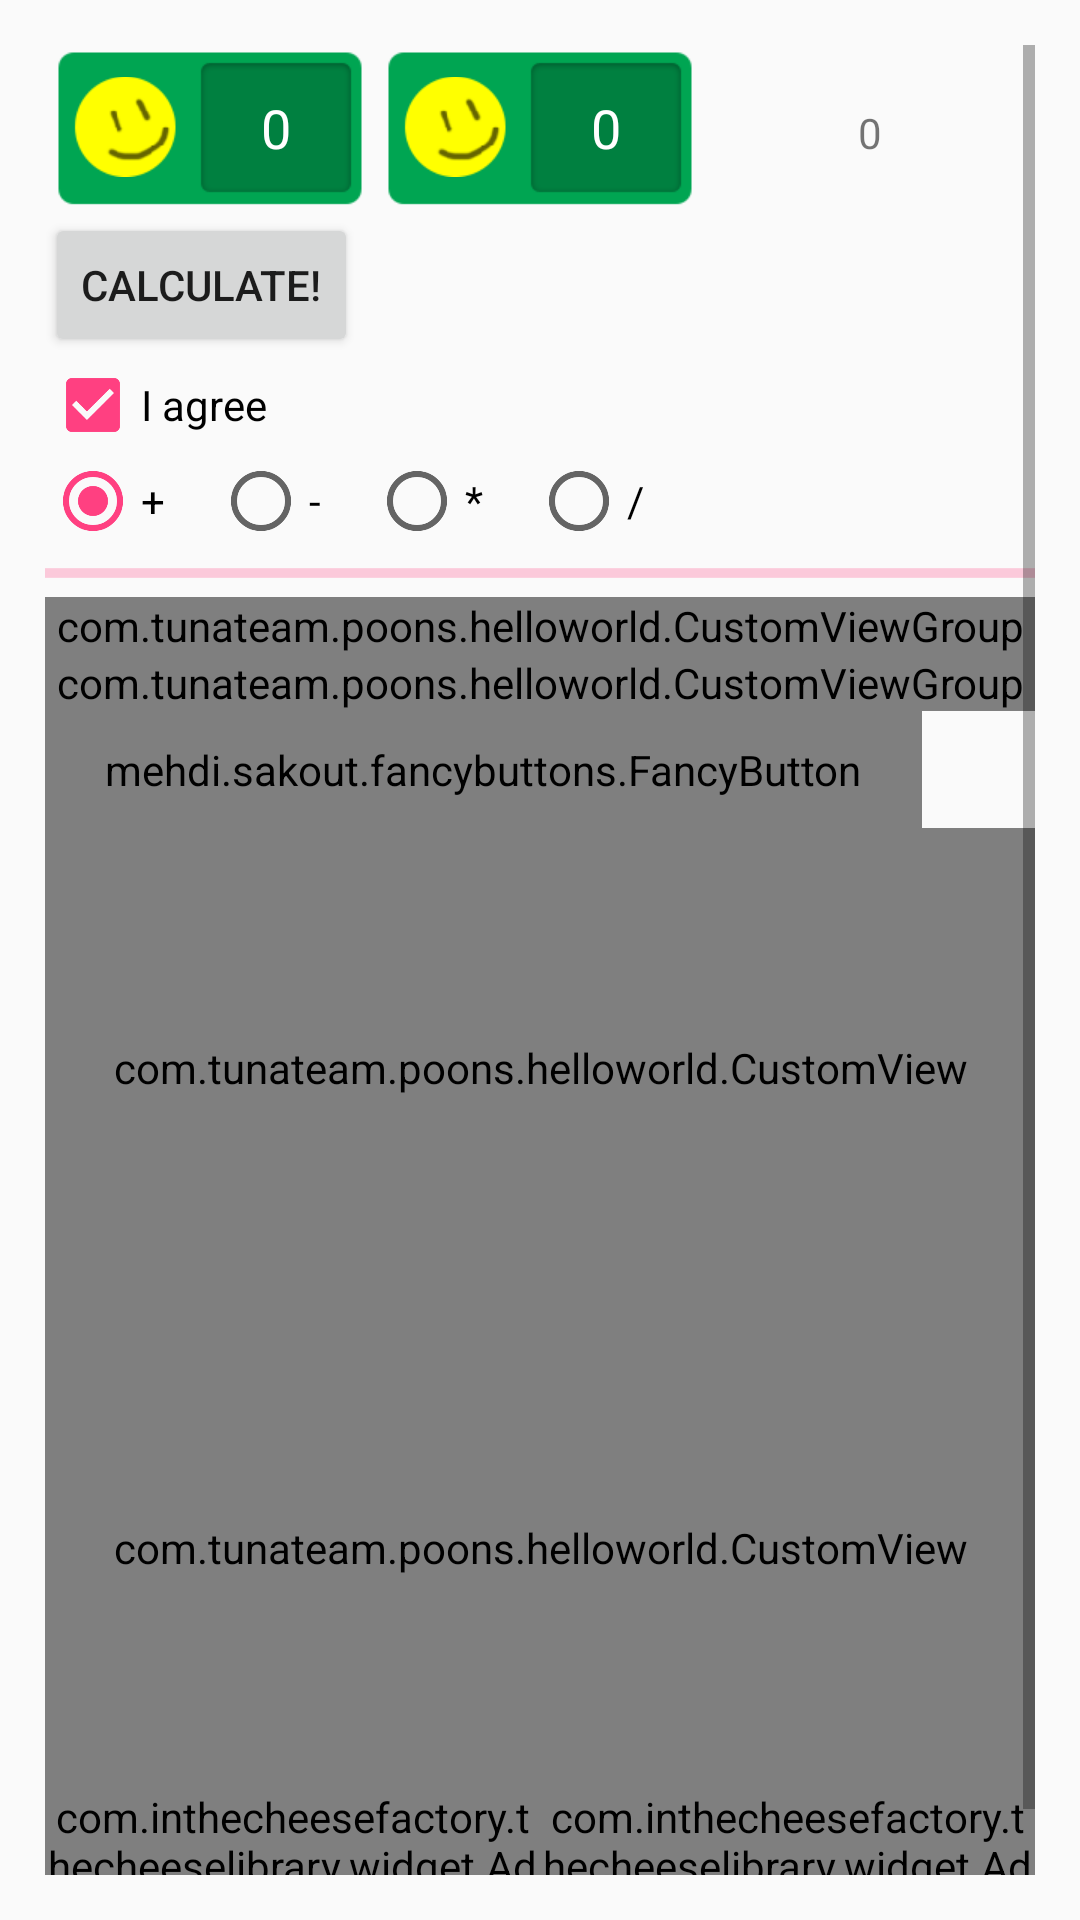

Reconstruct the res/layout file that produces this screen, plus the resources it refers to.
<!-- AndroidManifest.xml: application theme AppTheme -->
<!-- res/layout/activity_main.xml -->
<?xml version="1.0" encoding="utf-8"?>

<LinearLayout xmlns:android="http://schemas.android.com/apk/res/android"
    xmlns:app="http://schemas.android.com/apk/res-auto"
    xmlns:fancy="http://schemas.android.com/apk/res-auto"
    xmlns:tools="http://schemas.android.com/tools"
    android:layout_width="match_parent"
    android:layout_height="match_parent"
    android:orientation="vertical"
    android:padding="15dp"
    android:weightSum="20"
    tools:context="com.tunateam.poons.helloworld.MainActivity">

    <ScrollView
        android:layout_width="match_parent"
        android:layout_height="match_parent"
        android:fillViewport="true">

        <LinearLayout
            android:layout_width="match_parent"
            android:layout_height="match_parent"
            android:orientation="vertical">

            <TextView
                android:id="@+id/tvHello"
                android:layout_width="match_parent"
                android:layout_height="wrap_content"
                android:layout_weight="10"
                android:background="#55aa55"
                android:text="Hello boys"
                android:textAlignment="center"
                android:textColor="#ffffff"
                android:textSize="50dp"
                android:textStyle="bold"
                android:visibility="gone" />

            <EditText
                android:id="@+id/tvEditTextHello"
                android:layout_width="match_parent"
                android:layout_height="wrap_content"
                android:layout_marginTop="15dp"
                android:layout_weight="1"
                android:inputType="text"
                android:textAlignment="center"
                android:visibility="gone" />

            <Button
                android:id="@+id/btnCopy"
                android:layout_width="match_parent"
                android:layout_height="wrap_content"
                android:layout_gravity="center"
                android:layout_weight="10"
                android:text="Copy!"
                android:visibility="gone" />

            <LinearLayout
                android:layout_width="match_parent"
                android:layout_height="wrap_content"
                android:orientation="horizontal"

                >

                <EditText
                    android:id="@+id/editText1"
                    android:layout_width="0dp"
                    android:layout_height="wrap_content"
                    android:layout_weight="1"
                    android:background="@drawable/ninepatch_lab"
                    android:gravity="center"
                    android:inputType="number"
                    android:text="0"
                    android:textColor="#ffffff" />

                <EditText
                    android:id="@+id/editText2"
                    android:layout_width="0dp"
                    android:layout_height="wrap_content"
                    android:layout_weight="1"
                    android:background="@drawable/ninepatch_lab"
                    android:gravity="center"
                    android:inputType="number"
                    android:text="0"
                    android:textColor="#ffffff" />

                <TextView
                    android:id="@+id/tvResult"
                    android:layout_width="0dp"
                    android:layout_height="wrap_content"
                    android:layout_weight="1"
                    android:gravity="center_horizontal"
                    android:text="0" />

            </LinearLayout>

            <Button
                android:id="@+id/btnCalculate"
                android:layout_width="wrap_content"
                android:layout_height="wrap_content"
                android:text="@string/calculate" />

            <CheckBox
                android:layout_width="wrap_content"
                android:layout_height="wrap_content"
                android:checked="true"
                android:text="I agree" />

            <RadioGroup
                android:id="@+id/rg"
                android:layout_width="match_parent"
                android:layout_height="wrap_content"
                android:checkedButton="@+id/rbPlus"
                android:orientation="horizontal">

                <RadioButton
                    android:id="@id/rbPlus"
                    android:layout_width="wrap_content"
                    android:layout_height="wrap_content"
                    android:text="+" />

                <RadioButton
                    android:id="@+id/rbMinus"
                    android:layout_width="wrap_content"
                    android:layout_height="wrap_content"
                    android:layout_marginLeft="@dimen/radio_button_margin_left"
                    android:text="-" />

                <RadioButton
                    android:id="@+id/rbMultiply"
                    android:layout_width="wrap_content"
                    android:layout_height="wrap_content"
                    android:layout_marginLeft="@dimen/radio_button_margin_left"
                    android:text="*" />

                <RadioButton
                    android:id="@+id/rbDivide"
                    android:layout_width="wrap_content"
                    android:layout_height="wrap_content"
                    android:layout_marginLeft="@dimen/radio_button_margin_left"
                    android:text="/" />

            </RadioGroup>

            <ProgressBar
                style="@style/ProgressBarStyle"
                android:layout_width="match_parent"
                android:layout_height="wrap_content"
                android:indeterminate="true" />

            <com.tunateam.poons.helloworld.CustomViewGroup
                android:id="@+id/ViewGroup1"
                android:layout_width="match_parent"
                android:layout_height="wrap_content"></com.tunateam.poons.helloworld.CustomViewGroup>

            <com.tunateam.poons.helloworld.CustomViewGroup
                android:id="@+id/ViewGroup2"
                android:layout_width="match_parent"
                android:layout_height="wrap_content">

            </com.tunateam.poons.helloworld.CustomViewGroup>

            <mehdi.sakout.fancybuttons.FancyButton
                android:id="@+id/btn_spotify"
                android:layout_width="wrap_content"
                android:layout_height="wrap_content"
                android:paddingBottom="10dp"
                android:paddingLeft="20dp"
                android:paddingRight="20dp"
                android:paddingTop="10dp"
                fancy:fb_borderColor="#FFFFFF"
                fancy:fb_borderWidth="1dp"
                fancy:fb_defaultColor="#7ab800"
                fancy:fb_focusColor="#9bd823"
                fancy:fb_fontIconResource="&#xf04b;"
                fancy:fb_iconPosition="left"
                fancy:fb_radius="30dp"
                fancy:fb_text="SHUFFLE PLAY"
                fancy:fb_textColor="#FFFFFF" />

            <com.tunateam.poons.helloworld.CustomView
                android:layout_width="match_parent"
                android:layout_height="160dp" />

            <com.tunateam.poons.helloworld.CustomView
                android:layout_width="match_parent"
                android:layout_height="160dp"
                app:isBlue="true" />

            <View
                android:layout_width="match_parent"
                android:layout_height="0dp"
                android:layout_weight="1"
                android:background="@android:color/transparent">

            </View>

            <LinearLayout
                android:layout_width="match_parent"
                android:layout_height="wrap_content"
                android:orientation="horizontal">

                <com.inthecheesefactory.thecheeselibrary.widget.AdjustableImageButton
                    android:layout_width="0dp"
                    android:layout_height="wrap_content"
                    android:layout_weight="1"
                    android:adjustViewBounds="true"
                    android:background="@drawable/selector_btn_default"
                    android:scaleType="fitCenter"
                    android:src="@drawable/ic_launcher" />

                <com.inthecheesefactory.thecheeselibrary.widget.AdjustableImageButton
                    android:layout_width="0dp"
                    android:layout_height="wrap_content"
                    android:layout_weight="1"
                    android:adjustViewBounds="true"

                    android:scaleType="fitCenter"
                    android:src="@drawable/ic_launcher" />
            </LinearLayout>


        </LinearLayout>
    </ScrollView>
</LinearLayout>
<!-- resources referenced by this layout -->
<resources>
  <dimen name="radio_button_margin_left">16dp</dimen>
  <!-- drawable selector_btn_default (drawable) -->
  <?xml version="1.0" encoding="utf-8" ?>
  
  <selector xmlns:android="http://schemas.android.com/apk/res/android">
      <item android:drawable="@drawable/btn_default_pressed"
          android:state_pressed="true"></item>
      <item android:drawable="@drawable/btn_default_selected"
          android:state_selected="true"></item>
      <item android:drawable="@drawable/btn_default_selected"
          android:state_focused="true"></item>
      <item android:drawable="@drawable/btn_default_normal"></item>
  </selector>
  <string name="calculate">Calculate!</string>
  <style name="ProgressBarStyle" parent="@android:style/Widget.Holo.ProgressBar.Horizontal">
  
      </style>
  <style name="AppTheme" parent="Theme.AppCompat.Light.DarkActionBar">
          
          <item name="colorPrimary">@color/colorPrimary</item>
          <item name="colorPrimaryDark">@color/colorPrimaryDark</item>
          <item name="colorAccent">@color/colorAccent</item>
      </style>
  <color name="colorPrimary">#3F51B5</color>
  <color name="colorPrimaryDark">#303F9F</color>
  <color name="colorAccent">#FF4081</color>
</resources>
